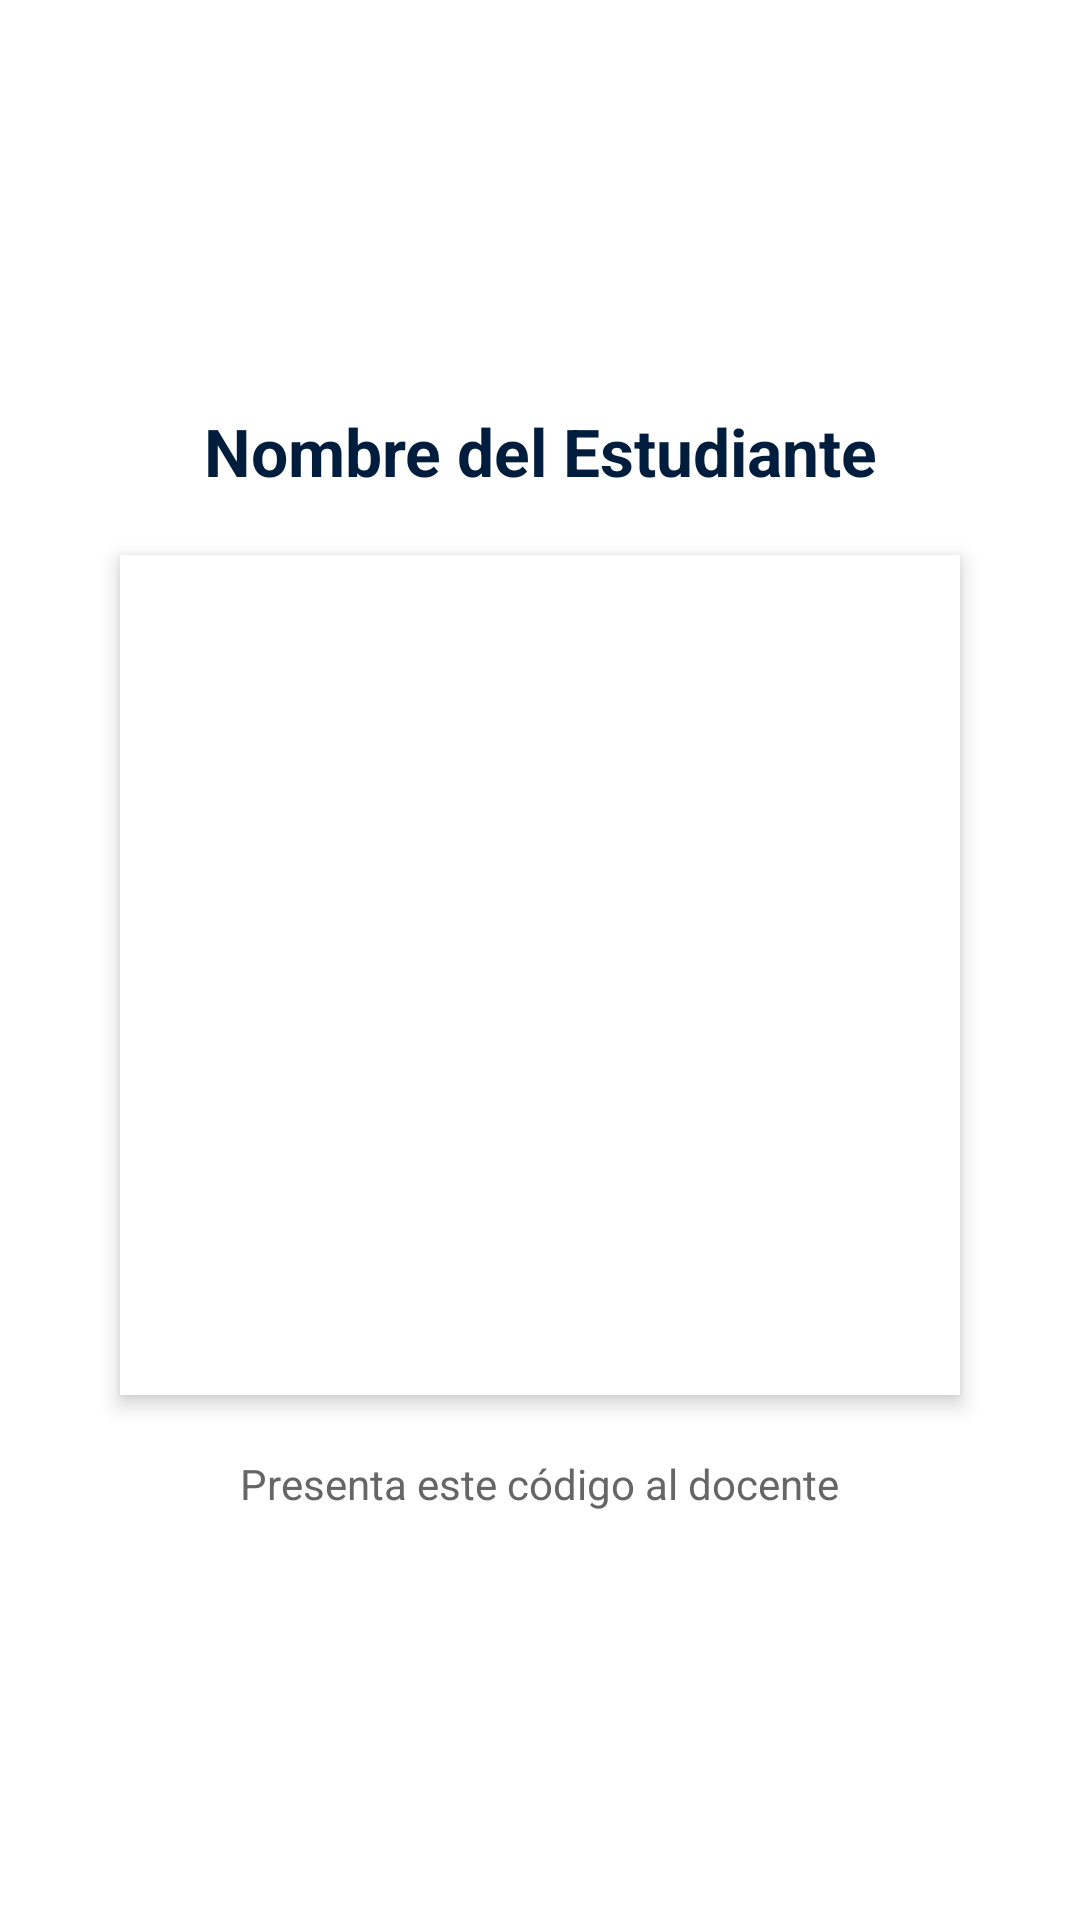

Android layout source for this screen:
<!-- AndroidManifest.xml: application theme Theme.PuntualCheck -->
<!-- res/layout/fragment_estudiante_qr.xml -->
<?xml version="1.0" encoding="utf-8"?>
<LinearLayout xmlns:android="http://schemas.android.com/apk/res/android"
    android:layout_width="match_parent"
    android:layout_height="match_parent"
    android:orientation="vertical"
    android:gravity="center"
    android:padding="20dp"
    android:background="@color/blanco">

    <TextView
        android:id="@+id/tvNombreEstudiante"
        android:layout_width="wrap_content"
        android:layout_height="wrap_content"
        android:text="Nombre del Estudiante"
        android:textSize="22sp"
        android:textColor="@color/principal_navy"
        android:textStyle="bold"
        android:layout_marginBottom="20dp"
        android:gravity="center"/>

    <ImageView
        android:id="@+id/imgQrCodigo"
        android:layout_width="280dp"
        android:layout_height="280dp"
        android:layout_gravity="center"
        android:padding="10dp"
        android:background="@android:color/white"
        android:elevation="4dp" />

    <TextView
        android:layout_width="wrap_content"
        android:layout_height="wrap_content"
        android:layout_marginTop="20dp"
        android:text="Presenta este código al docente"
        android:textColor="#666666"
        android:textSize="14sp" />

</LinearLayout>
<!-- resources referenced by this layout -->
<resources>
  <color name="blanco">#FFFFFF</color>
  <color name="principal_navy">#001D3D</color>
  <style name="Theme.PuntualCheck" parent="Base.Theme.PuntualCheck" />
  <style name="Base.Theme.PuntualCheck" parent="Theme.Material3.DayNight.NoActionBar">
          
          
      </style>
</resources>
